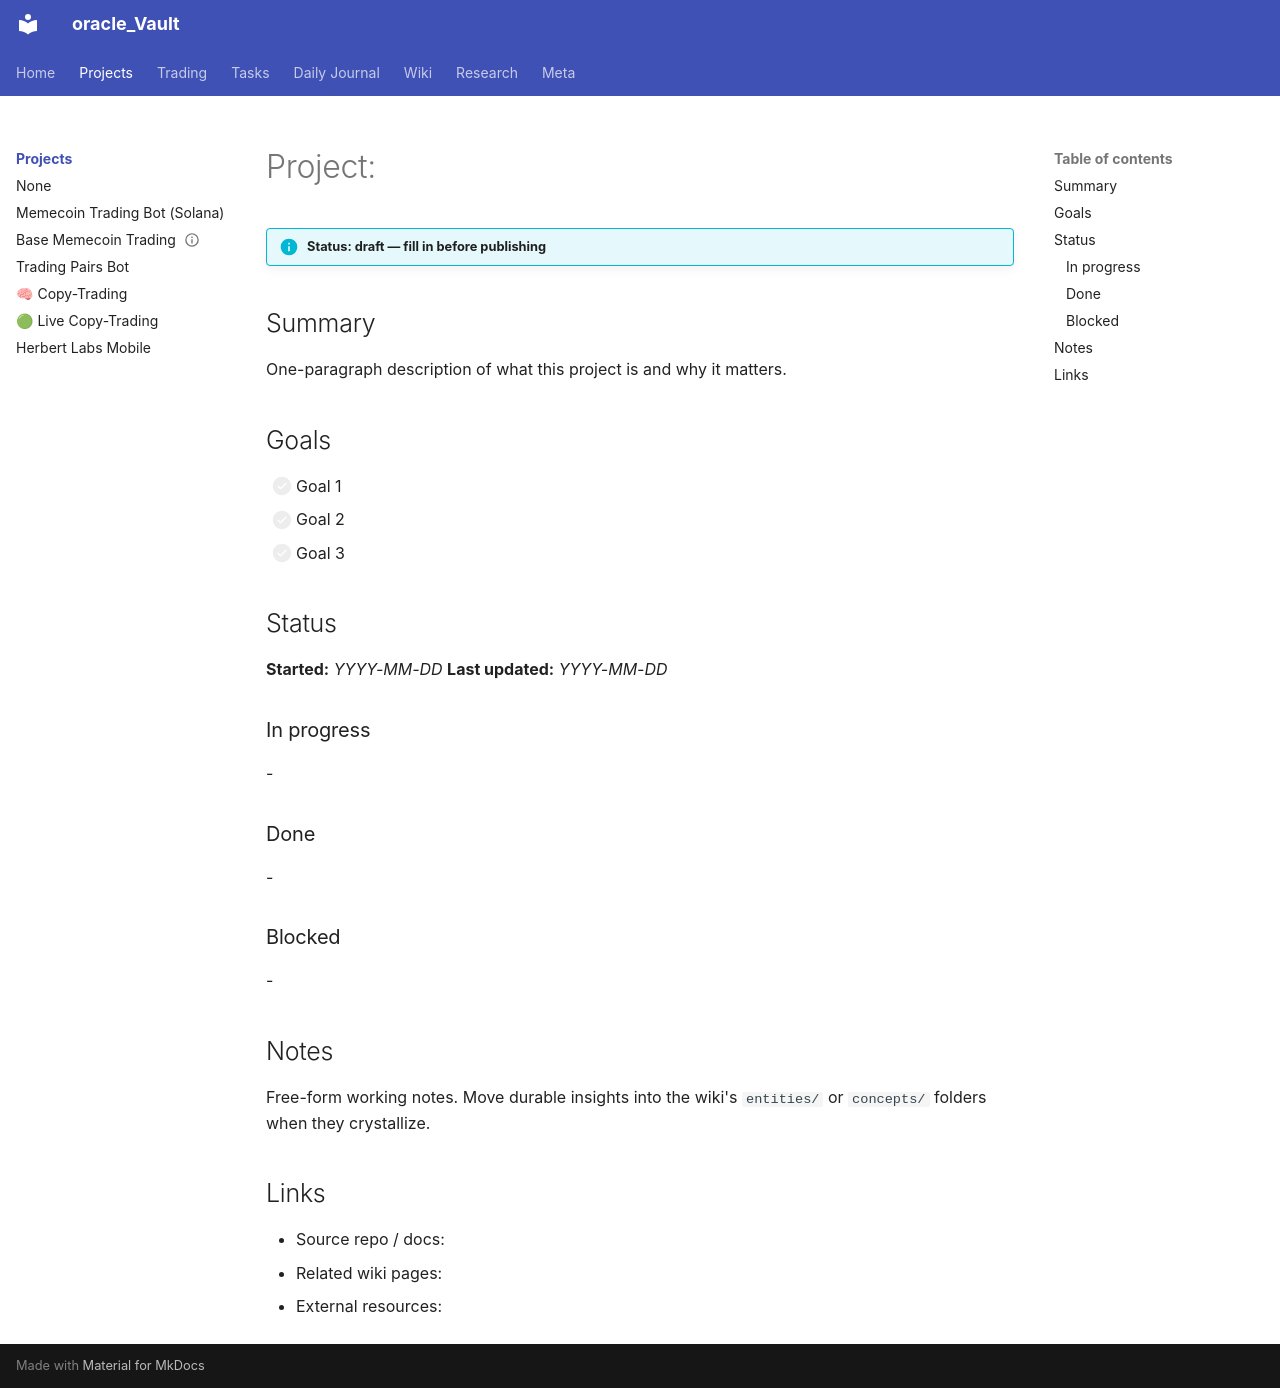

repository: Grentchello/Oracle_Pages · page: projects/_template/index.html · generator: mkdocs

---
title: "Project Template"
project_status: draft
project_created: ""
project_owner: Grant
---

# Project: <Name>

!!! info "Status: draft — fill in before publishing"

## Summary

One-paragraph description of what this project is and why it matters.

## Goals

- [ ] Goal 1
- [ ] Goal 2
- [ ] Goal 3

## Status

**Started:** _YYYY-MM-DD_
**Last updated:** _YYYY-MM-DD_

### In progress
-

### Done
-

### Blocked
-

## Notes

Free-form working notes. Move durable insights into the wiki's `entities/` or
`concepts/` folders when they crystallize.

## Links

- Source repo / docs:
- Related wiki pages:
- External resources:
